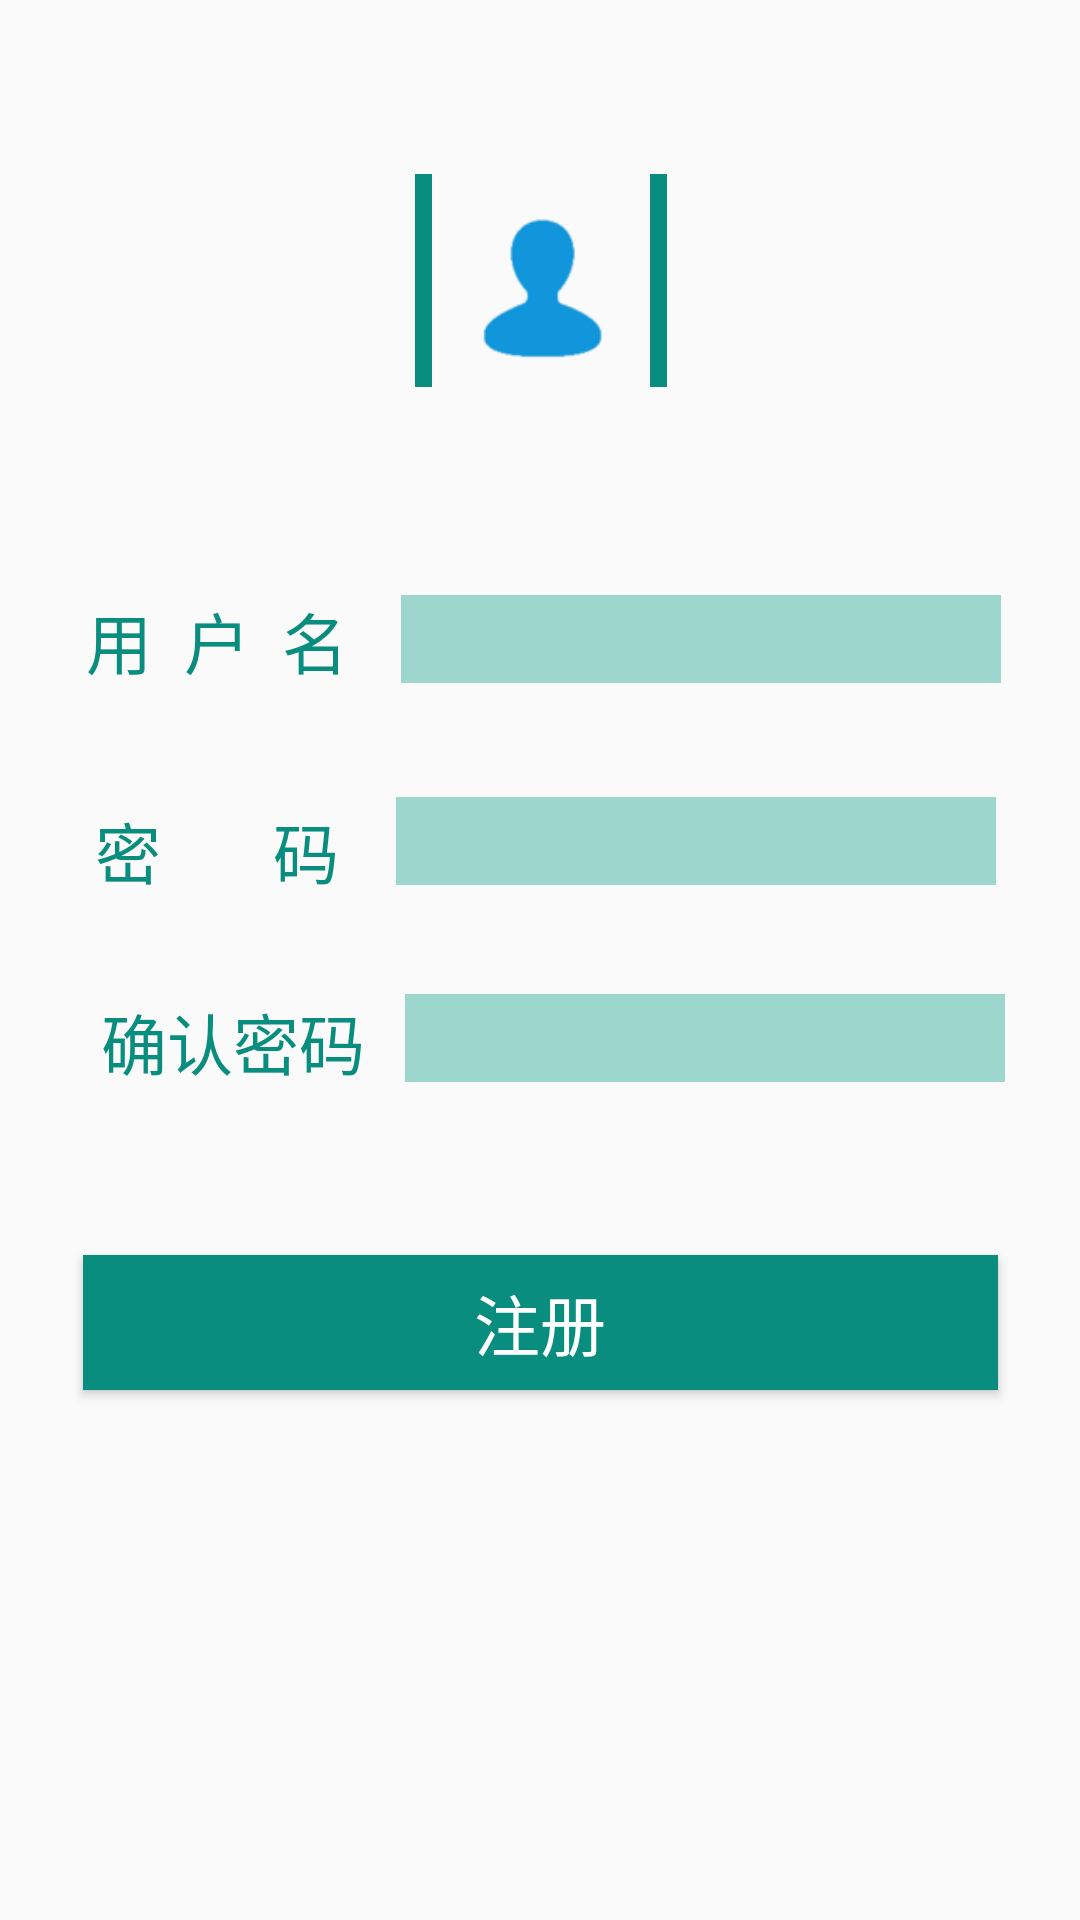

Reconstruct the res/layout file that produces this screen, plus the resources it refers to.
<!-- AndroidManifest.xml: application theme AppTheme -->
<!-- res/layout/activity_sign.xml -->
<?xml version="1.0" encoding="utf-8"?>
<android.support.constraint.ConstraintLayout xmlns:android="http://schemas.android.com/apk/res/android"
    xmlns:app="http://schemas.android.com/apk/res-auto"
    xmlns:tools="http://schemas.android.com/tools"
    android:layout_width="match_parent"
    android:layout_height="match_parent"
    tools:context="com.phemie.scnu.laolekang.SignActivity">

    <TextView
        android:id="@+id/sign_tv_confirmpassword"
        android:layout_width="wrap_content"
        android:layout_height="wrap_content"
        android:layout_marginEnd="8dp"
        android:layout_marginLeft="8dp"
        android:layout_marginRight="8dp"
        android:layout_marginStart="8dp"
        android:layout_marginTop="10dp"
        android:text="确认密码"
        android:textColor="#088d7f"
        android:textSize="22sp"
        app:layout_constraintHorizontal_bias="0.1"
        app:layout_constraintLeft_toLeftOf="parent"
        app:layout_constraintRight_toRightOf="parent"
        app:layout_constraintTop_toBottomOf="@+id/sign_tv_password"
        app:layout_constraintBottom_toBottomOf="parent"
        android:layout_marginBottom="8dp"
        app:layout_constraintVertical_bias="0.073" />

    <ImageView
        android:id="@+id/sign_iv_avatar"
        android:layout_width="84dp"
        android:layout_height="71dp"
        android:layout_gravity="center_horizontal"
        android:layout_marginLeft="8dp"
        android:layout_marginRight="8dp"
        android:layout_marginTop="58dp"
        android:background="#088d7f"
        android:src="@drawable/avatar"
        app:layout_constraintHorizontal_bias="0.501"
        app:layout_constraintLeft_toLeftOf="parent"
        app:layout_constraintRight_toRightOf="parent"
        app:layout_constraintTop_toTopOf="parent" />

    <TextView
        android:id="@+id/sign_tv_username"
        android:layout_width="wrap_content"
        android:layout_height="wrap_content"
        android:layout_marginBottom="8dp"
        android:layout_marginEnd="8dp"
        android:layout_marginLeft="8dp"
        android:layout_marginRight="8dp"
        android:layout_marginStart="8dp"
        android:layout_marginTop="8dp"
        android:text="用  户  名"
        android:textColor="#088d7f"
        android:textSize="22sp"
        app:layout_constraintBottom_toBottomOf="parent"
        app:layout_constraintHorizontal_bias="0.08"
        app:layout_constraintLeft_toLeftOf="parent"
        app:layout_constraintRight_toRightOf="parent"
        app:layout_constraintTop_toTopOf="parent"
        app:layout_constraintVertical_bias="0.32" />

    <TextView
        android:id="@+id/sign_tv_password"
        android:layout_width="wrap_content"
        android:layout_height="wrap_content"
        android:layout_marginBottom="8dp"
        android:layout_marginEnd="8dp"
        android:layout_marginLeft="8dp"
        android:layout_marginRight="8dp"
        android:layout_marginStart="8dp"
        android:layout_marginTop="10dp"
        android:text="密       码"
        android:textColor="#088d7f"
        android:textSize="22sp"
        app:layout_constraintBottom_toBottomOf="parent"
        app:layout_constraintHorizontal_bias="0.09"
        app:layout_constraintLeft_toLeftOf="parent"
        app:layout_constraintRight_toRightOf="parent"
        app:layout_constraintTop_toBottomOf="@+id/sign_tv_username"
        app:layout_constraintVertical_bias="0.077" />


    <EditText
        android:id="@+id/sign_et_username"
        android:layout_width="200dp"
        android:layout_height="wrap_content"
        android:layout_marginBottom="8dp"
        android:layout_marginLeft="8dp"
        android:layout_marginRight="8dp"
        android:layout_marginTop="8dp"
        android:background="@color/hintColor"
        android:textSize="22sp"
        app:layout_constraintBottom_toBottomOf="parent"
        app:layout_constraintLeft_toRightOf="@+id/sign_tv_username"
        app:layout_constraintRight_toRightOf="parent"
        app:layout_constraintTop_toTopOf="parent"
        app:layout_constraintVertical_bias="0.32"
        app:layout_constraintHorizontal_bias="0.35" />

    <EditText
        android:id="@+id/sign_et_password"
        android:layout_width="200dp"
        android:layout_height="wrap_content"
        android:layout_marginBottom="8dp"
        android:layout_marginLeft="8dp"
        android:layout_marginRight="8dp"
        android:layout_marginTop="10dp"
        android:background="@color/hintColor"
        android:inputType="textPassword"
        android:textSize="22sp"
        app:layout_constraintBottom_toBottomOf="parent"
        app:layout_constraintLeft_toRightOf="@+id/sign_tv_password"
        app:layout_constraintRight_toRightOf="parent"
        app:layout_constraintTop_toBottomOf="@+id/sign_et_username"
        app:layout_constraintVertical_bias="0.077"
        app:layout_constraintHorizontal_bias="0.35" />

    <EditText
        android:id="@+id/sign_et_confirmpassword"
        android:layout_width="200dp"
        android:layout_height="wrap_content"
        android:layout_marginBottom="8dp"
        android:layout_marginLeft="8dp"
        android:layout_marginRight="8dp"
        android:layout_marginTop="10dp"
        android:background="@color/hintColor"
        android:inputType="textPassword"
        android:textSize="22sp"
        app:layout_constraintBottom_toBottomOf="parent"
        app:layout_constraintHorizontal_bias="0.24"
        app:layout_constraintLeft_toRightOf="@+id/sign_tv_confirmpassword"
        app:layout_constraintRight_toRightOf="parent"
        app:layout_constraintTop_toBottomOf="@+id/sign_et_password"
        app:layout_constraintVertical_bias="0.088" />

    <Button
        android:id="@+id/sign_bt_sign"
        android:layout_width="305dp"
        android:layout_height="45dp"
        android:layout_marginBottom="8dp"
        android:layout_marginLeft="8dp"
        android:layout_marginRight="8dp"
        android:layout_marginTop="8dp"
        android:background="#088d7f"
        android:text="注册"
        android:textColor="#FFFFFF"
        android:textSize="22sp"
        app:layout_constraintBottom_toBottomOf="parent"
        app:layout_constraintHorizontal_bias="0.506"
        app:layout_constraintLeft_toLeftOf="parent"
        app:layout_constraintRight_toRightOf="parent"
        app:layout_constraintTop_toBottomOf="@+id/sign_et_confirmpassword"
        app:layout_constraintVertical_bias="0.227"
        tools:layout_editor_absoluteX="30dp" />

    <TextView
        android:id="@+id/sign_tv_warning"
        android:layout_width="wrap_content"
        android:layout_height="wrap_content"
        android:layout_marginLeft="8dp"
        android:layout_marginRight="8dp"
        android:textSize="18sp"
        android:textColor = "#ff0000"
        app:layout_constraintLeft_toLeftOf="parent"
        app:layout_constraintRight_toRightOf="parent"
        android:layout_marginTop="70dp"
        app:layout_constraintTop_toBottomOf="@+id/sign_et_password"
        app:layout_constraintHorizontal_bias="0.501" />

</android.support.constraint.ConstraintLayout>
<!-- resources referenced by this layout -->
<resources>
  <color name="hintColor">#9dd6cc</color>
  <!-- drawable avatar: png bitmap (drawable, 2855 bytes) -->
  <style name="AppTheme" parent="Theme.AppCompat.Light.NoActionBar">
          
          <item name="colorPrimary">@color/colorPrimary</item>
          <item name="colorPrimaryDark">@color/colorPrimaryDark</item>
          <item name="colorAccent">@color/colorAccent</item>
      </style>
  <color name="colorPrimary">#1AD9C5</color>
  <color name="colorPrimaryDark">#088D7F</color>
  <color name="colorAccent">#F14545</color>
</resources>
